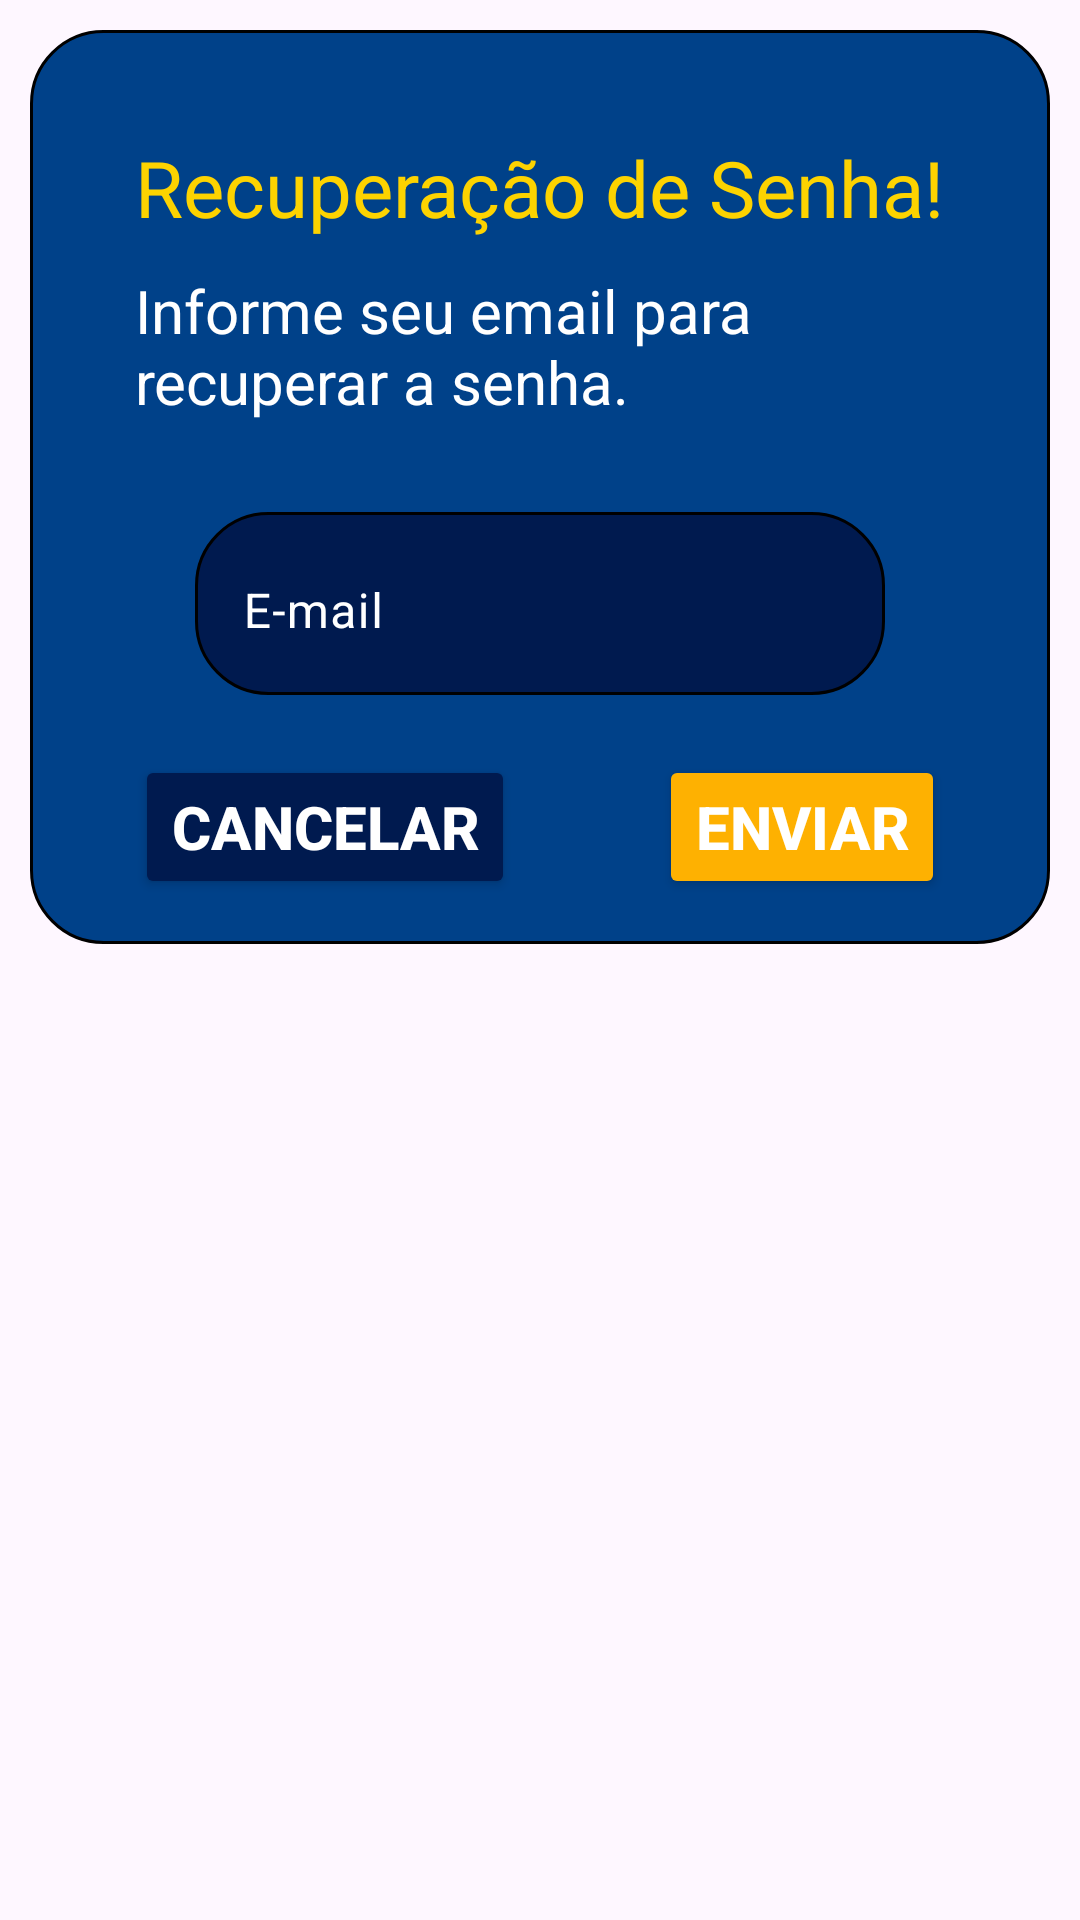

Android layout source for this screen:
<!-- AndroidManifest.xml: application theme Theme.MyApplication -->
<!-- res/layout/popup_esqueceu_senha.xml -->
<?xml version="1.0" encoding="utf-8"?>
<RelativeLayout xmlns:android="http://schemas.android.com/apk/res/android"
    android:layout_width="match_parent"
    android:layout_height="match_parent"
    xmlns:app="http://schemas.android.com/apk/res-auto">

    <LinearLayout
        android:layout_width="match_parent"
        android:layout_height="wrap_content"
        android:layout_marginStart="10dp"
        android:layout_marginTop="10dp"
        android:layout_marginEnd="10dp"
        android:layout_marginBottom="10dp"
        android:background="@drawable/container_login"
        android:padding="15dp"
        android:orientation="vertical">

        <TextView
            android:layout_width="wrap_content"
            android:layout_height="wrap_content"
            android:layout_marginStart="20dp"
            android:layout_marginTop="20dp"
            android:text="Recuperação de Senha!"
            android:textColor="@color/amareloClaro"
            android:textSize="26sp" />

        <TextView
            android:layout_width="wrap_content"
            android:layout_height="wrap_content"
            android:layout_marginStart="20dp"
            android:layout_marginTop="10dp"
            android:layout_marginEnd="10dp"
            android:textColor="@color/white"
            android:text="Informe seu email para recuperar a senha."
            android:textSize="20sp" />

        <com.google.android.material.textfield.TextInputLayout
            android:id="@+id/emailRecuperarSenha"
            android:layout_width="match_parent"
            android:layout_height="wrap_content"
            android:hint="E-mail"
            android:textColorHint="@color/white"
            android:maxLines="1"
            android:layout_marginTop="30dp"
            android:background="@drawable/container_edit_text_login"
            android:layout_marginHorizontal="40dp"
            app:boxStrokeWidth="0dp"
            app:boxStrokeWidthFocused="0dp"
            app:hintTextColor="@color/white"
            >
            <com.google.android.material.textfield.TextInputEditText
                android:id="@+id/emailRecuperarSenhaEditText"
                android:layout_width="match_parent"
                android:layout_height="match_parent"
                android:textColor="@color/white"
                android:inputType="textEmailAddress"
                android:ems="15"/>
        </com.google.android.material.textfield.TextInputLayout>

        <RelativeLayout
            android:layout_width="match_parent"
            android:layout_height="wrap_content"
            android:layout_marginStart="20dp"
            android:layout_marginTop="20dp"
            android:layout_marginEnd="20dp">

            <Button
                android:id="@+id/btnCancelar"
                android:layout_width="wrap_content"
                android:layout_height="wrap_content"
                android:text="Cancelar"
                android:textSize="20sp"
                android:textColor="@color/white"
                android:textStyle="bold"
                android:backgroundTint="@color/azulEscuro"
                android:onClick="ClickCancelar"
                />

            <Button
                android:id="@+id/btnEnviar"
                android:layout_width="wrap_content"
                android:layout_height="wrap_content"
                android:text="Enviar"
                android:textSize="20sp"
                android:textColor="@color/white"
                android:textStyle="bold"
                android:backgroundTint="@color/amareloEscuro"
                android:onClick="ClickEnviar"
                android:layout_alignParentEnd="true"
                />

        </RelativeLayout>
    </LinearLayout>

</RelativeLayout>
<!-- resources referenced by this layout -->
<resources>
  <color name="amareloClaro">#FDD300</color>
  <color name="amareloEscuro">#FEB101</color>
  <color name="azulEscuro">#001A4F</color>
  <color name="white">#FFFFFFFF</color>
  <!-- drawable container_edit_text_login (drawable) -->
  <?xml version="1.0" encoding="utf-8"?>
  <shape xmlns:android="http://schemas.android.com/apk/res/android"
      android:shape="rectangle">
  
      <solid android:color="@color/azulEscuro"></solid>
      <corners android:radius="24dp"/>
      <stroke android:color="@color/black" android:width="1dp"/>
  
  </shape>
  <!-- drawable container_login (drawable) -->
  <?xml version="1.0" encoding="utf-8"?>
  <shape xmlns:android="http://schemas.android.com/apk/res/android"
      android:shape="rectangle">
  
      <solid android:color="@color/azulClaro"/>
      <corners android:radius="24dp"/>
      <stroke android:color="@color/black" android:width="1dp"/>
  
  </shape>
  <style name="Theme.MyApplication" parent="Base.Theme.MyApplication" />
  <color name="black">#FF000000</color>
  <color name="azulClaro">#004189</color>
  <style name="Base.Theme.MyApplication" parent="Theme.Material3.DayNight.NoActionBar">
          
          
          <item name="colorPrimary">@color/amareloEscuro</item>
      </style>
</resources>
